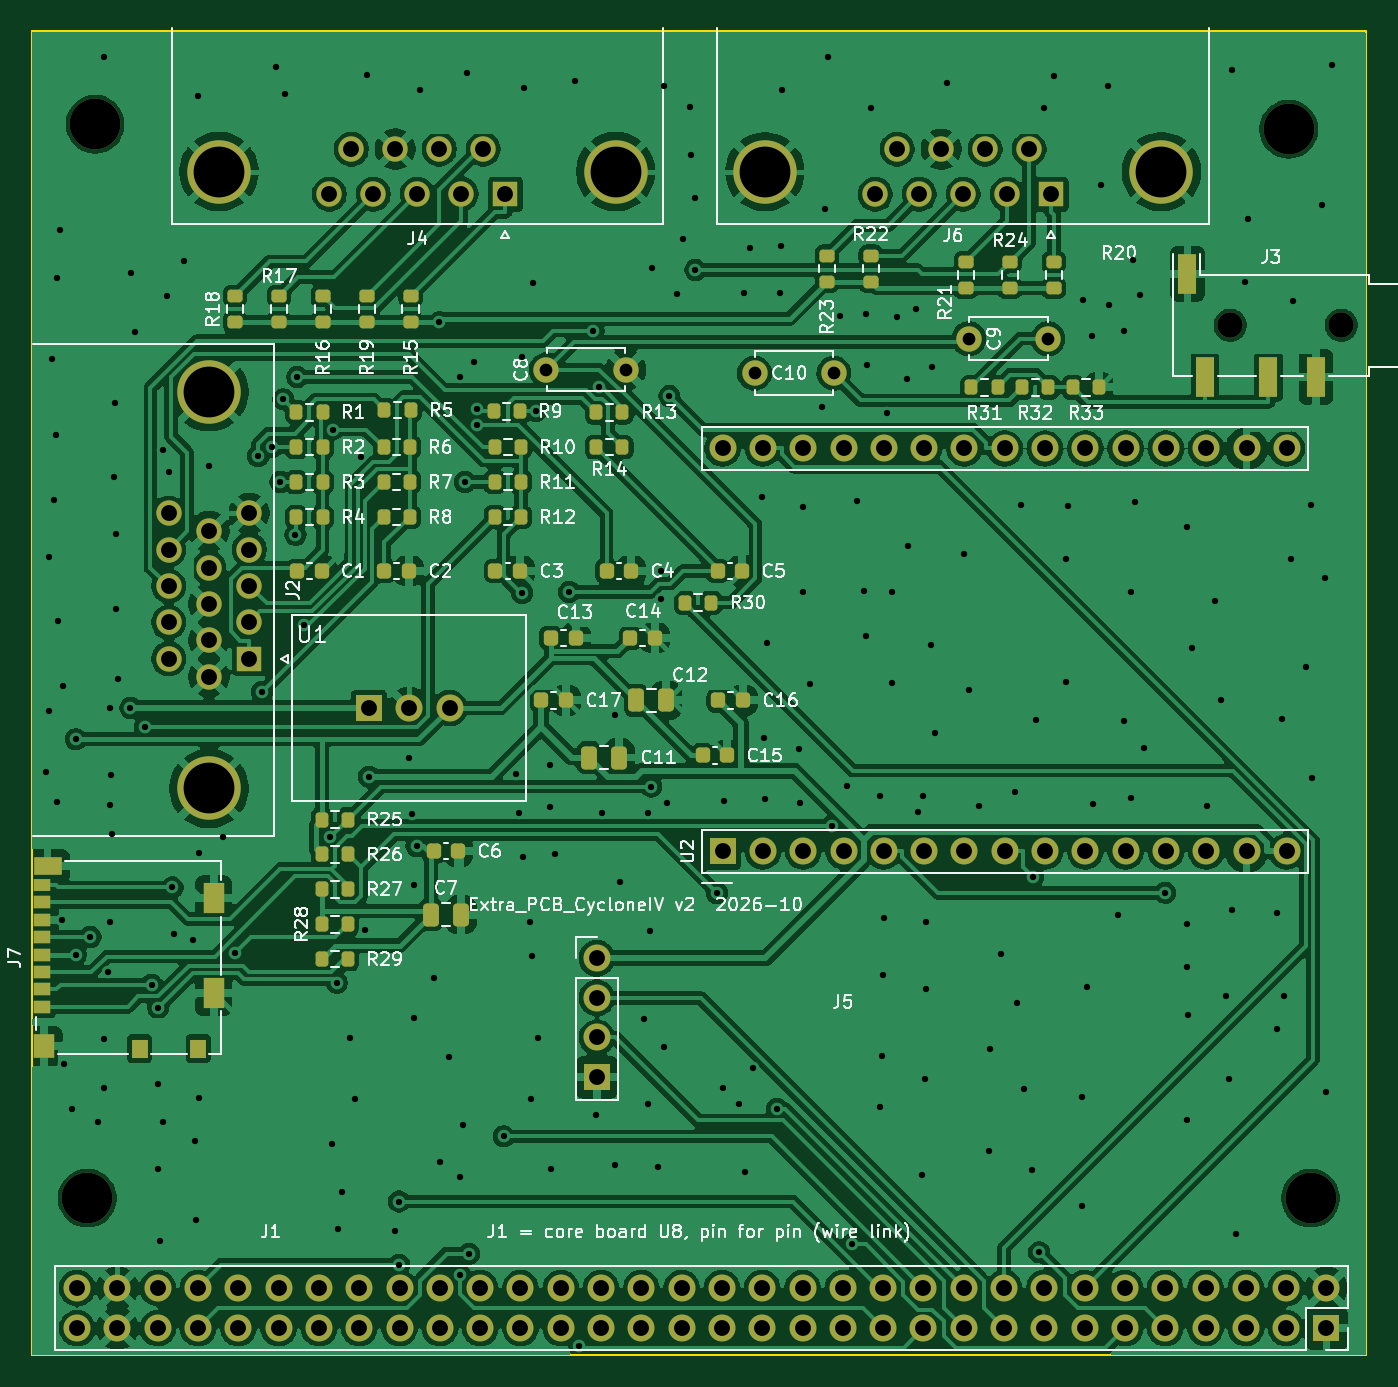
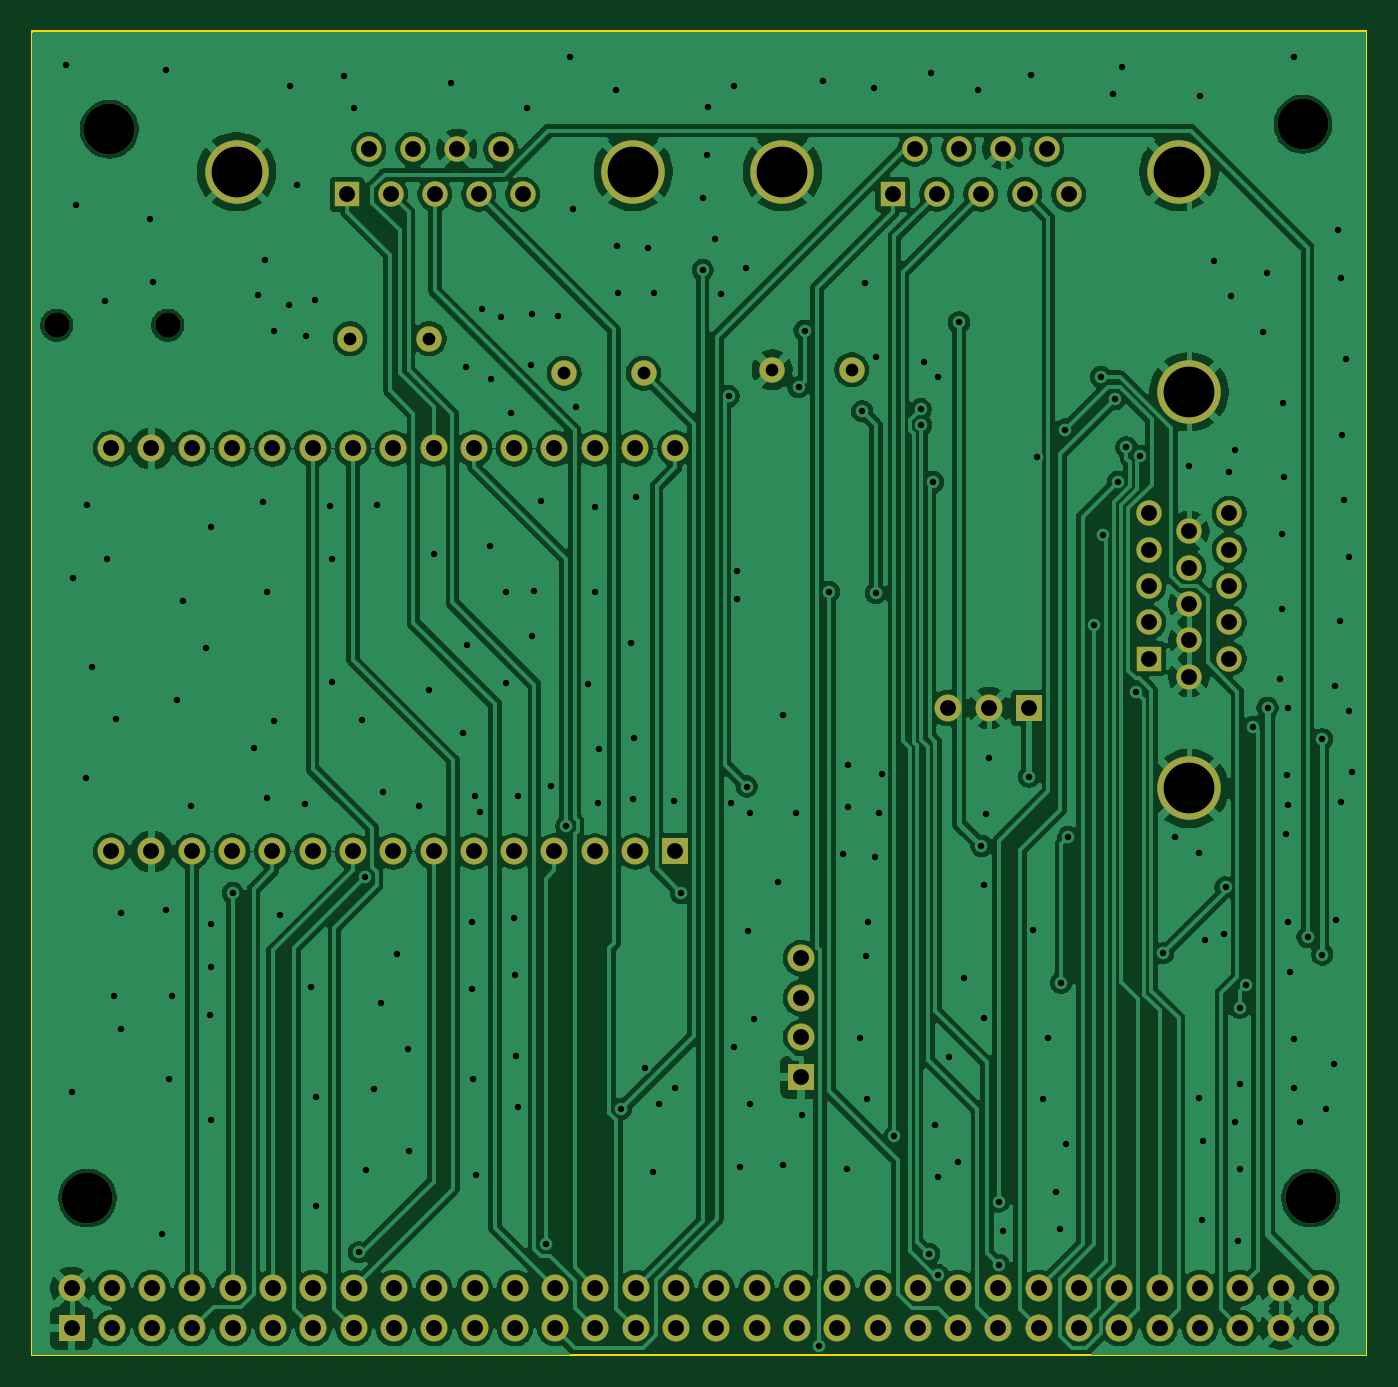
Circuit board: 11 layer files. Board 84.1 x 83.4 mm.
- bottom_copper: Extra_PCB_CycloneIV-B_Cu.gbl (247480 bytes)
- bottom_mask: Extra_PCB_CycloneIV-B_Mask.gbs (5035 bytes)
- paste: Extra_PCB_CycloneIV-B_Paste.gbp (500 bytes)
- bottom_silk: Extra_PCB_CycloneIV-B_Silkscreen.gbo (5045 bytes)
- outline: Extra_PCB_CycloneIV-Edge_Cuts.gm1 (736 bytes)
- top_copper: Extra_PCB_CycloneIV-F_Cu.gtl (349448 bytes)
- top_mask: Extra_PCB_CycloneIV-F_Mask.gts (10603 bytes)
- paste: Extra_PCB_CycloneIV-F_Paste.gtp (6067 bytes)
- top_silk: Extra_PCB_CycloneIV-F_Silkscreen.gto (129904 bytes)
- drill: Extra_PCB_CycloneIV-NPTH.drl (480 bytes)
- drill: Extra_PCB_CycloneIV-PTH.drl (6830 bytes)

=== bottom_copper: Extra_PCB_CycloneIV-B_Cu.gbl (247480 bytes, source omitted) ===
=== bottom_mask: Extra_PCB_CycloneIV-B_Mask.gbs ===
G04 #@! TF.GenerationSoftware,KiCad,Pcbnew,10.0.1*
G04 #@! TF.CreationDate,2026-10-14T13:44:02-04:00*
G04 #@! TF.ProjectId,Extra_PCB_CycloneIV,45787472-615f-4504-9342-5f4379636c6f,rev?*
G04 #@! TF.SameCoordinates,Original*
G04 #@! TF.FileFunction,Soldermask,Bot*
G04 #@! TF.FilePolarity,Negative*
%FSLAX46Y46*%
G04 Gerber Fmt 4.6, Leading zero omitted, Abs format (unit mm)*
G04 Created by KiCad (PCBNEW 10.0.1) date 2026-10-14 13:44:02*
%MOMM*%
%LPD*%
G01*
G04 APERTURE LIST*
%ADD10C,1.600000*%
%ADD11C,4.000000*%
%ADD12R,1.600000X1.600000*%
%ADD13C,3.200000*%
%ADD14R,1.700000X1.700000*%
%ADD15O,1.700000X1.700000*%
%ADD16C,1.700000*%
G04 APERTURE END LIST*
D10*
G04 #@! TO.C,C9*
X110000000Y-91330000D03*
X115000000Y-91330000D03*
G04 #@! TD*
D11*
G04 #@! TO.C,J2*
X62120000Y-94680000D03*
X62120000Y-119680000D03*
D12*
X64660000Y-111495000D03*
D10*
X64660000Y-109205000D03*
X64660000Y-106915000D03*
X64660000Y-104625000D03*
X64660000Y-102335000D03*
X62120000Y-112640000D03*
X62120000Y-110350000D03*
X62120000Y-108060000D03*
X62120000Y-105770000D03*
X62120000Y-103480000D03*
X59580000Y-111495000D03*
X59580000Y-109205000D03*
X59580000Y-106915000D03*
X59580000Y-104625000D03*
X59580000Y-102335000D03*
G04 #@! TD*
D13*
G04 #@! TO.C,H1*
X54940000Y-77810000D03*
G04 #@! TD*
D14*
G04 #@! TO.C,J5*
X86560000Y-137875000D03*
D15*
X86560000Y-135375000D03*
X86560000Y-132875000D03*
X86560000Y-130375000D03*
G04 #@! TD*
D13*
G04 #@! TO.C,H4*
X131550000Y-145500000D03*
G04 #@! TD*
G04 #@! TO.C,H5*
X130170000Y-78130000D03*
G04 #@! TD*
D12*
G04 #@! TO.C,J6*
X115190000Y-82225300D03*
D10*
X112420000Y-82225300D03*
X109650000Y-82225300D03*
X106880000Y-82225300D03*
X104110000Y-82225300D03*
X113805000Y-79385300D03*
X111035000Y-79385300D03*
X108265000Y-79385300D03*
X105495000Y-79385300D03*
D11*
X122150000Y-80805300D03*
X97150000Y-80805300D03*
G04 #@! TD*
D14*
G04 #@! TO.C,U1*
X72200000Y-114610000D03*
D16*
X74740000Y-114610000D03*
X77280000Y-114610000D03*
G04 #@! TD*
D12*
G04 #@! TO.C,J4*
X80790000Y-82220000D03*
D10*
X78020000Y-82220000D03*
X75250000Y-82220000D03*
X72480000Y-82220000D03*
X69710000Y-82220000D03*
X79405000Y-79380000D03*
X76635000Y-79380000D03*
X73865000Y-79380000D03*
X71095000Y-79380000D03*
D11*
X87750000Y-80800000D03*
X62750000Y-80800000D03*
G04 #@! TD*
D14*
G04 #@! TO.C,U2*
X94490000Y-123650000D03*
D15*
X97030000Y-123650000D03*
X99570000Y-123650000D03*
X102110000Y-123650000D03*
X104650000Y-123650000D03*
X107190000Y-123650000D03*
X109730000Y-123650000D03*
X112270000Y-123650000D03*
X114810000Y-123650000D03*
X117350000Y-123650000D03*
X119890000Y-123650000D03*
X122430000Y-123650000D03*
X124970000Y-123650000D03*
X127510000Y-123650000D03*
X130050000Y-123650000D03*
X94490000Y-98250000D03*
X97030000Y-98250000D03*
X99570000Y-98250000D03*
X102110000Y-98250000D03*
X104650000Y-98250000D03*
X107190000Y-98250000D03*
X109730000Y-98250000D03*
X112270000Y-98250000D03*
X114810000Y-98250000D03*
X117350000Y-98250000D03*
X119890000Y-98250000D03*
X122430000Y-98250000D03*
X124970000Y-98250000D03*
X127510000Y-98250000D03*
X130050000Y-98250000D03*
G04 #@! TD*
D14*
G04 #@! TO.C,J1*
X132550000Y-153700000D03*
D16*
X132550000Y-151160000D03*
X130010000Y-153700000D03*
X130010000Y-151160000D03*
X127470000Y-153700000D03*
X127470000Y-151160000D03*
X124930000Y-153700000D03*
X124930000Y-151160000D03*
X122390000Y-153700000D03*
X122390000Y-151160000D03*
X119850000Y-153700000D03*
X119850000Y-151160000D03*
X117310000Y-153700000D03*
X117310000Y-151160000D03*
X114770000Y-153700000D03*
X114770000Y-151160000D03*
X112230000Y-153700000D03*
X112230000Y-151160000D03*
X109690000Y-153700000D03*
X109690000Y-151160000D03*
X107150000Y-153700000D03*
X107150000Y-151160000D03*
X104610000Y-153700000D03*
X104610000Y-151160000D03*
X102070000Y-153700000D03*
X102070000Y-151160000D03*
X99530000Y-153700000D03*
X99530000Y-151160000D03*
X96990000Y-153700000D03*
X96990000Y-151160000D03*
X94450000Y-153700000D03*
X94450000Y-151160000D03*
X91910000Y-153700000D03*
X91910000Y-151160000D03*
X89370000Y-153700000D03*
X89370000Y-151160000D03*
X86830000Y-153700000D03*
X86830000Y-151160000D03*
X84290000Y-153700000D03*
X84290000Y-151160000D03*
X81750000Y-153700000D03*
X81750000Y-151160000D03*
X79210000Y-153700000D03*
X79210000Y-151160000D03*
X76670000Y-153700000D03*
X76670000Y-151160000D03*
X74130000Y-153700000D03*
X74130000Y-151160000D03*
X71590000Y-153700000D03*
X71590000Y-151160000D03*
X69050000Y-153700000D03*
X69050000Y-151160000D03*
X66510000Y-153700000D03*
X66510000Y-151160000D03*
X63970000Y-153700000D03*
X63970000Y-151160000D03*
X61430000Y-153700000D03*
X61430000Y-151160000D03*
X58890000Y-153700000D03*
X58890000Y-151160000D03*
X56350000Y-153700000D03*
X56350000Y-151160000D03*
X53810000Y-153700000D03*
X53810000Y-151160000D03*
G04 #@! TD*
D10*
G04 #@! TO.C,C10*
X96500000Y-93500000D03*
X101500000Y-93500000D03*
G04 #@! TD*
D13*
G04 #@! TO.C,H3*
X54450000Y-145500000D03*
G04 #@! TD*
D10*
G04 #@! TO.C,J3*
X133490000Y-90490000D03*
X126490000Y-90490000D03*
G04 #@! TD*
G04 #@! TO.C,C8*
X83380000Y-93290000D03*
X88380000Y-93290000D03*
G04 #@! TD*
M02*

=== paste: Extra_PCB_CycloneIV-B_Paste.gbp ===
G04 #@! TF.GenerationSoftware,KiCad,Pcbnew,10.0.1*
G04 #@! TF.CreationDate,2026-10-14T13:44:02-04:00*
G04 #@! TF.ProjectId,Extra_PCB_CycloneIV,45787472-615f-4504-9342-5f4379636c6f,rev?*
G04 #@! TF.SameCoordinates,Original*
G04 #@! TF.FileFunction,Paste,Bot*
G04 #@! TF.FilePolarity,Positive*
%FSLAX46Y46*%
G04 Gerber Fmt 4.6, Leading zero omitted, Abs format (unit mm)*
G04 Created by KiCad (PCBNEW 10.0.1) date 2026-10-14 13:44:02*
%MOMM*%
%LPD*%
G01*
G04 APERTURE LIST*
G04 APERTURE END LIST*
M02*

=== bottom_silk: Extra_PCB_CycloneIV-B_Silkscreen.gbo ===
G04 #@! TF.GenerationSoftware,KiCad,Pcbnew,10.0.1*
G04 #@! TF.CreationDate,2026-10-14T13:44:02-04:00*
G04 #@! TF.ProjectId,Extra_PCB_CycloneIV,45787472-615f-4504-9342-5f4379636c6f,rev?*
G04 #@! TF.SameCoordinates,Original*
G04 #@! TF.FileFunction,Legend,Bot*
G04 #@! TF.FilePolarity,Positive*
%FSLAX46Y46*%
G04 Gerber Fmt 4.6, Leading zero omitted, Abs format (unit mm)*
G04 Created by KiCad (PCBNEW 10.0.1) date 2026-10-14 13:44:02*
%MOMM*%
%LPD*%
G01*
G04 APERTURE LIST*
%ADD10C,1.600000*%
%ADD11C,4.000000*%
%ADD12R,1.600000X1.600000*%
%ADD13C,3.200000*%
%ADD14R,1.700000X1.700000*%
%ADD15O,1.700000X1.700000*%
%ADD16C,1.700000*%
G04 APERTURE END LIST*
%LPC*%
D10*
G04 #@! TO.C,C9*
X110000000Y-91330000D03*
X115000000Y-91330000D03*
G04 #@! TD*
D11*
G04 #@! TO.C,J2*
X62120000Y-94680000D03*
X62120000Y-119680000D03*
D12*
X64660000Y-111495000D03*
D10*
X64660000Y-109205000D03*
X64660000Y-106915000D03*
X64660000Y-104625000D03*
X64660000Y-102335000D03*
X62120000Y-112640000D03*
X62120000Y-110350000D03*
X62120000Y-108060000D03*
X62120000Y-105770000D03*
X62120000Y-103480000D03*
X59580000Y-111495000D03*
X59580000Y-109205000D03*
X59580000Y-106915000D03*
X59580000Y-104625000D03*
X59580000Y-102335000D03*
G04 #@! TD*
D13*
G04 #@! TO.C,H1*
X54940000Y-77810000D03*
G04 #@! TD*
D14*
G04 #@! TO.C,J5*
X86560000Y-137875000D03*
D15*
X86560000Y-135375000D03*
X86560000Y-132875000D03*
X86560000Y-130375000D03*
G04 #@! TD*
D13*
G04 #@! TO.C,H4*
X131550000Y-145500000D03*
G04 #@! TD*
G04 #@! TO.C,H5*
X130170000Y-78130000D03*
G04 #@! TD*
D12*
G04 #@! TO.C,J6*
X115190000Y-82225300D03*
D10*
X112420000Y-82225300D03*
X109650000Y-82225300D03*
X106880000Y-82225300D03*
X104110000Y-82225300D03*
X113805000Y-79385300D03*
X111035000Y-79385300D03*
X108265000Y-79385300D03*
X105495000Y-79385300D03*
D11*
X122150000Y-80805300D03*
X97150000Y-80805300D03*
G04 #@! TD*
D14*
G04 #@! TO.C,U1*
X72200000Y-114610000D03*
D16*
X74740000Y-114610000D03*
X77280000Y-114610000D03*
G04 #@! TD*
D12*
G04 #@! TO.C,J4*
X80790000Y-82220000D03*
D10*
X78020000Y-82220000D03*
X75250000Y-82220000D03*
X72480000Y-82220000D03*
X69710000Y-82220000D03*
X79405000Y-79380000D03*
X76635000Y-79380000D03*
X73865000Y-79380000D03*
X71095000Y-79380000D03*
D11*
X87750000Y-80800000D03*
X62750000Y-80800000D03*
G04 #@! TD*
D14*
G04 #@! TO.C,U2*
X94490000Y-123650000D03*
D15*
X97030000Y-123650000D03*
X99570000Y-123650000D03*
X102110000Y-123650000D03*
X104650000Y-123650000D03*
X107190000Y-123650000D03*
X109730000Y-123650000D03*
X112270000Y-123650000D03*
X114810000Y-123650000D03*
X117350000Y-123650000D03*
X119890000Y-123650000D03*
X122430000Y-123650000D03*
X124970000Y-123650000D03*
X127510000Y-123650000D03*
X130050000Y-123650000D03*
X94490000Y-98250000D03*
X97030000Y-98250000D03*
X99570000Y-98250000D03*
X102110000Y-98250000D03*
X104650000Y-98250000D03*
X107190000Y-98250000D03*
X109730000Y-98250000D03*
X112270000Y-98250000D03*
X114810000Y-98250000D03*
X117350000Y-98250000D03*
X119890000Y-98250000D03*
X122430000Y-98250000D03*
X124970000Y-98250000D03*
X127510000Y-98250000D03*
X130050000Y-98250000D03*
G04 #@! TD*
D14*
G04 #@! TO.C,J1*
X132550000Y-153700000D03*
D16*
X132550000Y-151160000D03*
X130010000Y-153700000D03*
X130010000Y-151160000D03*
X127470000Y-153700000D03*
X127470000Y-151160000D03*
X124930000Y-153700000D03*
X124930000Y-151160000D03*
X122390000Y-153700000D03*
X122390000Y-151160000D03*
X119850000Y-153700000D03*
X119850000Y-151160000D03*
X117310000Y-153700000D03*
X117310000Y-151160000D03*
X114770000Y-153700000D03*
X114770000Y-151160000D03*
X112230000Y-153700000D03*
X112230000Y-151160000D03*
X109690000Y-153700000D03*
X109690000Y-151160000D03*
X107150000Y-153700000D03*
X107150000Y-151160000D03*
X104610000Y-153700000D03*
X104610000Y-151160000D03*
X102070000Y-153700000D03*
X102070000Y-151160000D03*
X99530000Y-153700000D03*
X99530000Y-151160000D03*
X96990000Y-153700000D03*
X96990000Y-151160000D03*
X94450000Y-153700000D03*
X94450000Y-151160000D03*
X91910000Y-153700000D03*
X91910000Y-151160000D03*
X89370000Y-153700000D03*
X89370000Y-151160000D03*
X86830000Y-153700000D03*
X86830000Y-151160000D03*
X84290000Y-153700000D03*
X84290000Y-151160000D03*
X81750000Y-153700000D03*
X81750000Y-151160000D03*
X79210000Y-153700000D03*
X79210000Y-151160000D03*
X76670000Y-153700000D03*
X76670000Y-151160000D03*
X74130000Y-153700000D03*
X74130000Y-151160000D03*
X71590000Y-153700000D03*
X71590000Y-151160000D03*
X69050000Y-153700000D03*
X69050000Y-151160000D03*
X66510000Y-153700000D03*
X66510000Y-151160000D03*
X63970000Y-153700000D03*
X63970000Y-151160000D03*
X61430000Y-153700000D03*
X61430000Y-151160000D03*
X58890000Y-153700000D03*
X58890000Y-151160000D03*
X56350000Y-153700000D03*
X56350000Y-151160000D03*
X53810000Y-153700000D03*
X53810000Y-151160000D03*
G04 #@! TD*
D10*
G04 #@! TO.C,C10*
X96500000Y-93500000D03*
X101500000Y-93500000D03*
G04 #@! TD*
D13*
G04 #@! TO.C,H3*
X54450000Y-145500000D03*
G04 #@! TD*
D10*
G04 #@! TO.C,J3*
X133490000Y-90490000D03*
X126490000Y-90490000D03*
G04 #@! TD*
G04 #@! TO.C,C8*
X83380000Y-93290000D03*
X88380000Y-93290000D03*
G04 #@! TD*
%LPD*%
M02*

=== outline: Extra_PCB_CycloneIV-Edge_Cuts.gm1 ===
G04 #@! TF.GenerationSoftware,KiCad,Pcbnew,10.0.1*
G04 #@! TF.CreationDate,2026-10-14T13:44:02-04:00*
G04 #@! TF.ProjectId,Extra_PCB_CycloneIV,45787472-615f-4504-9342-5f4379636c6f,rev?*
G04 #@! TF.SameCoordinates,Original*
G04 #@! TF.FileFunction,Profile,NP*
%FSLAX46Y46*%
G04 Gerber Fmt 4.6, Leading zero omitted, Abs format (unit mm)*
G04 Created by KiCad (PCBNEW 10.0.1) date 2026-10-14 13:44:02*
%MOMM*%
%LPD*%
G01*
G04 APERTURE LIST*
G04 #@! TA.AperFunction,Profile*
%ADD10C,0.100000*%
G04 #@! TD*
G04 APERTURE END LIST*
D10*
X50950000Y-71970000D02*
X135050000Y-71970000D01*
X50950000Y-155400000D02*
X50950000Y-71970000D01*
X135050000Y-71970000D02*
X135050000Y-155400000D01*
X135050000Y-155400000D02*
X50950000Y-155400000D01*
M02*

=== top_copper: Extra_PCB_CycloneIV-F_Cu.gtl (349448 bytes, source omitted) ===
=== top_mask: Extra_PCB_CycloneIV-F_Mask.gts (10603 bytes, source omitted) ===
=== paste: Extra_PCB_CycloneIV-F_Paste.gtp (6067 bytes, source omitted) ===
=== top_silk: Extra_PCB_CycloneIV-F_Silkscreen.gto (129904 bytes, source omitted) ===
=== drill: Extra_PCB_CycloneIV-NPTH.drl ===
M48
; DRILL file KiCad 10.0.1 date 2026-10-14T13:44:03
; FORMAT={-:-/ absolute / metric / decimal}
; #@! TF.CreationDate,2026-10-14T13:44:03-04:00
; #@! TF.GenerationSoftware,Kicad,Pcbnew,10.0.1
; #@! TF.FileFunction,NonPlated,1,2,NPTH
FMAT,2
METRIC
; #@! TA.AperFunction,NonPlated,NPTH,ComponentDrill
T1C1.600
; #@! TA.AperFunction,NonPlated,NPTH,ComponentDrill
T2C3.200
%
G90
G05
T1
X126.49Y-90.49
X133.49Y-90.49
T2
X54.45Y-145.5
X54.94Y-77.81
X130.17Y-78.13
X131.55Y-145.5
M30

=== drill: Extra_PCB_CycloneIV-PTH.drl (6830 bytes, source omitted) ===
